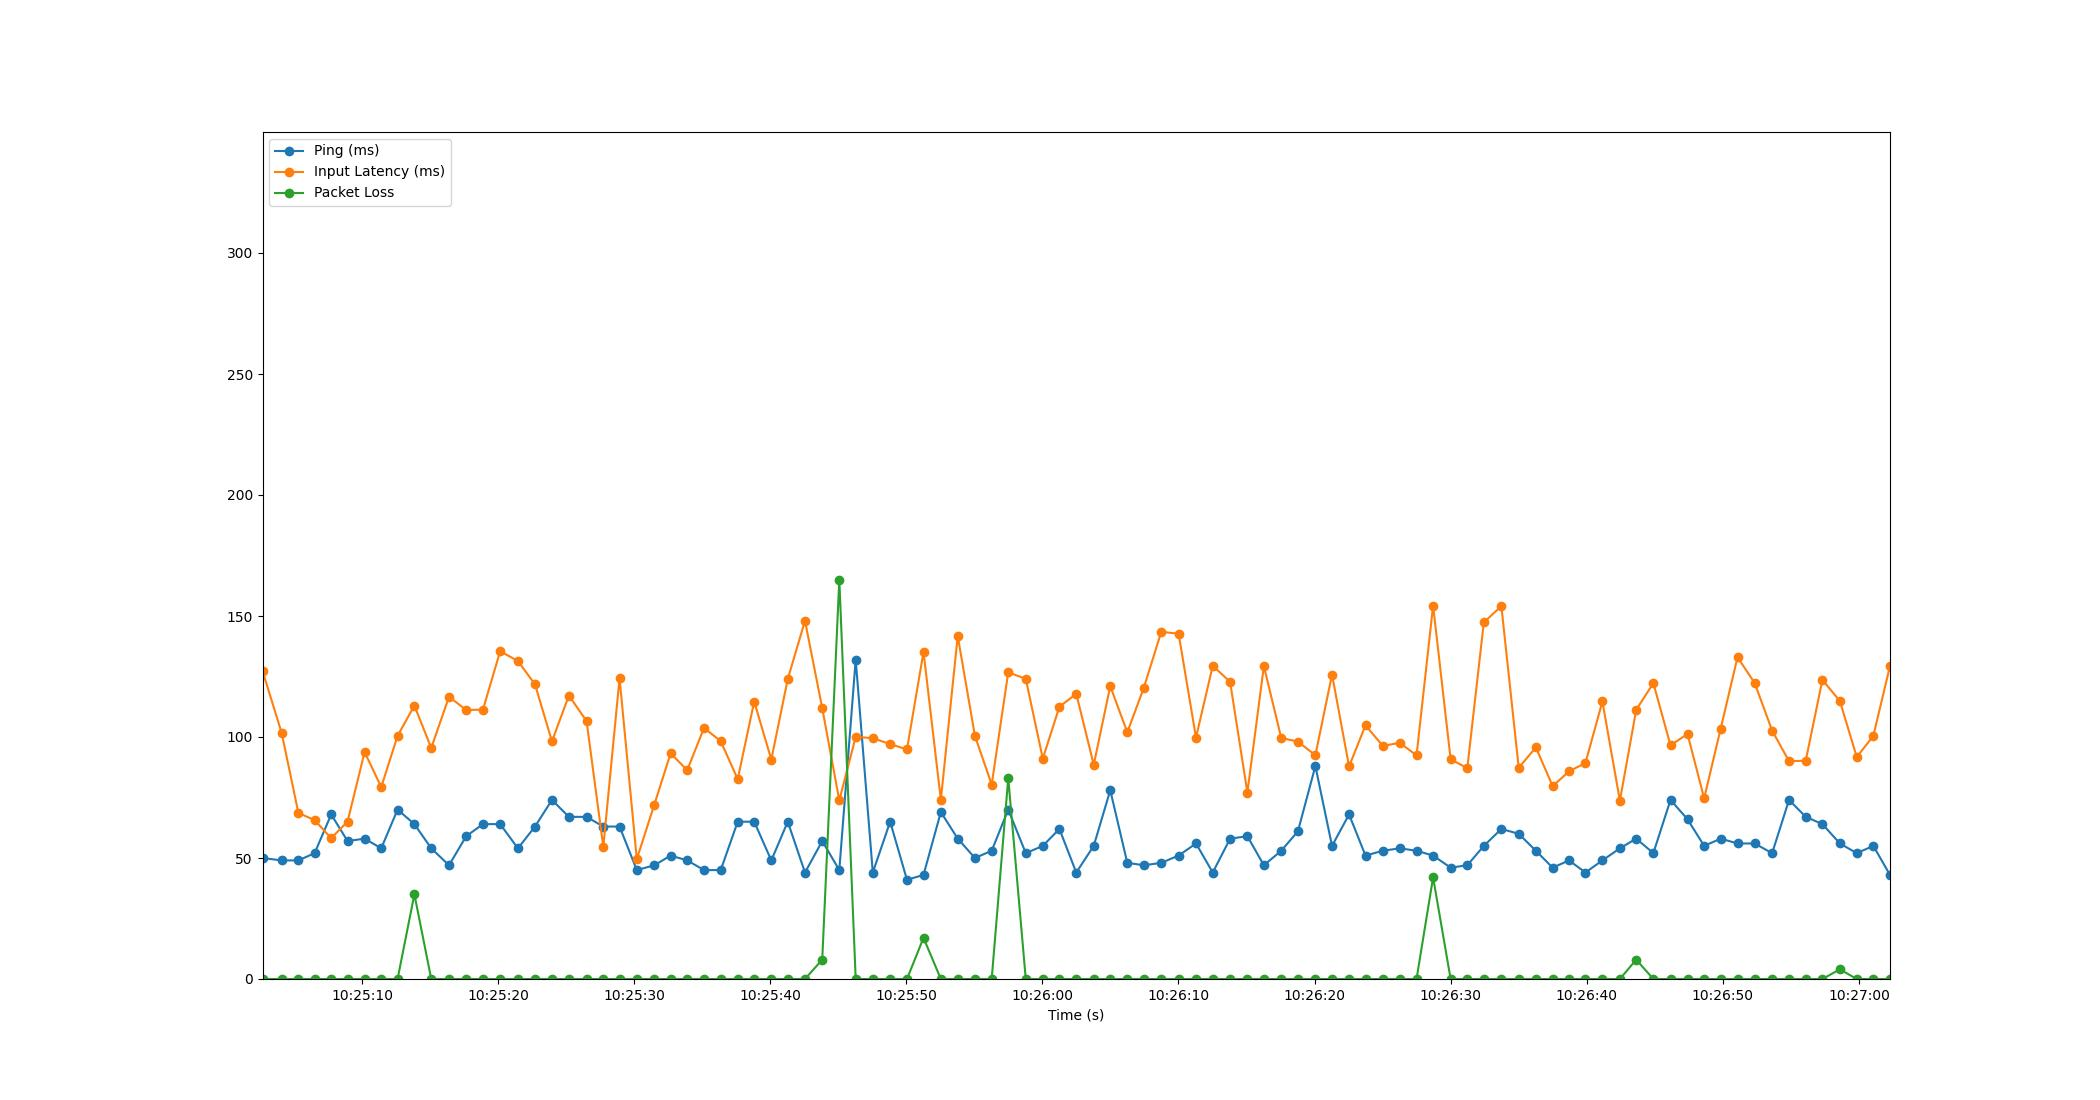

The file beside this chart, header and first rows:
Time, Timestamp, Ping, Packet Loss, Input Latency
2.384185791015625e-06, 2023-07-10 10:25:02.691708, 50, 0, 127.4
1.408, 2023-07-10 10:25:04.099683, 49, 0, 101.6
2.637, 2023-07-10 10:25:05.328789, 49, 0, 68.64
3.829, 2023-07-10 10:25:06.521207, 52, 0, 65.65
5.048, 2023-07-10 10:25:07.739933, 68, 0, 58.19
6.25, 2023-07-10 10:25:08.941757, 57, 0, 65.04
7.503, 2023-07-10 10:25:10.194580, 58, 0, 93.77
8.725, 2023-07-10 10:25:11.417195, 54, 0, 79.3
9.926, 2023-07-10 10:25:12.617802, 70, 0, 100.5
11.16, 2023-07-10 10:25:13.852277, 64, 35, 113
12.4, 2023-07-10 10:25:15.091081, 54, 0, 95.47
13.7, 2023-07-10 10:25:16.396570, 47, 0, 116.6
14.97, 2023-07-10 10:25:17.658142, 59, 0, 111.2
16.2, 2023-07-10 10:25:18.890501, 64, 0, 111.3
17.46, 2023-07-10 10:25:20.154375, 64, 0, 135.4
18.77, 2023-07-10 10:25:21.459974, 54, 0, 131.4
20.03, 2023-07-10 10:25:22.716848, 63, 0, 121.7
21.27, 2023-07-10 10:25:23.961491, 74, 0, 98.2
22.51, 2023-07-10 10:25:25.206219, 67, 0, 117.1
23.81, 2023-07-10 10:25:26.505422, 67, 0, 106.6
25.04, 2023-07-10 10:25:27.734345, 63, 0, 54.6
26.24, 2023-07-10 10:25:28.928472, 63, 0, 124.3
27.5, 2023-07-10 10:25:30.196697, 45, 0, 49.54
28.79, 2023-07-10 10:25:31.484967, 47, 0, 72.1
29.99, 2023-07-10 10:25:32.680987, 51, 0, 93.24
31.21, 2023-07-10 10:25:33.902534, 49, 0, 86.3
32.44, 2023-07-10 10:25:35.135993, 45, 0, 103.8
33.67, 2023-07-10 10:25:36.362220, 45, 0, 98.26
34.92, 2023-07-10 10:25:37.610517, 65, 0, 82.6
36.13, 2023-07-10 10:25:38.822848, 65, 0, 114.6
37.39, 2023-07-10 10:25:40.080531, 49, 0, 90.67
38.6, 2023-07-10 10:25:41.288281, 65, 0, 123.9
39.86, 2023-07-10 10:25:42.554648, 44, 0, 148.1
41.13, 2023-07-10 10:25:43.822021, 57, 8, 111.9
42.38, 2023-07-10 10:25:45.075794, 45, 165, 73.81
43.59, 2023-07-10 10:25:46.280868, 132, 0, 100.1
44.85, 2023-07-10 10:25:47.537100, 44, 0, 99.51
46.12, 2023-07-10 10:25:48.813067, 65, 0, 97.09
47.36, 2023-07-10 10:25:50.047936, 41, 0, 94.87
48.57, 2023-07-10 10:25:51.263896, 43, 17, 135.2
49.85, 2023-07-10 10:25:52.537523, 69, 0, 74.03
51.09, 2023-07-10 10:25:53.776769, 58, 0, 141.7
52.35, 2023-07-10 10:25:55.042516, 50, 0, 100.4
53.58, 2023-07-10 10:25:56.274499, 53, 0, 80.36
54.8, 2023-07-10 10:25:57.490001, 70, 83, 126.7
56.09, 2023-07-10 10:25:58.777443, 52, 0, 124
57.34, 2023-07-10 10:26:00.028480, 55, 0, 91.06
58.56, 2023-07-10 10:26:01.248866, 62, 0, 112.5
59.8, 2023-07-10 10:26:02.488462, 44, 0, 117.8
61.08, 2023-07-10 10:26:03.771744, 55, 0, 88.53
62.29, 2023-07-10 10:26:04.986374, 78, 0, 121
63.55, 2023-07-10 10:26:06.237704, 48, 0, 101.9
64.77, 2023-07-10 10:26:07.458863, 47, 0, 120.4
66.04, 2023-07-10 10:26:08.734939, 48, 0, 143.5
67.32, 2023-07-10 10:26:10.008882, 51, 0, 142.7
68.59, 2023-07-10 10:26:11.286487, 56, 0, 99.77
69.83, 2023-07-10 10:26:12.517177, 44, 0, 129.4
71.1, 2023-07-10 10:26:13.791879, 58, 0, 122.8
72.37, 2023-07-10 10:26:15.062485, 59, 0, 77.04
73.58, 2023-07-10 10:26:16.273279, 47, 0, 129.3
... 37 more rows
